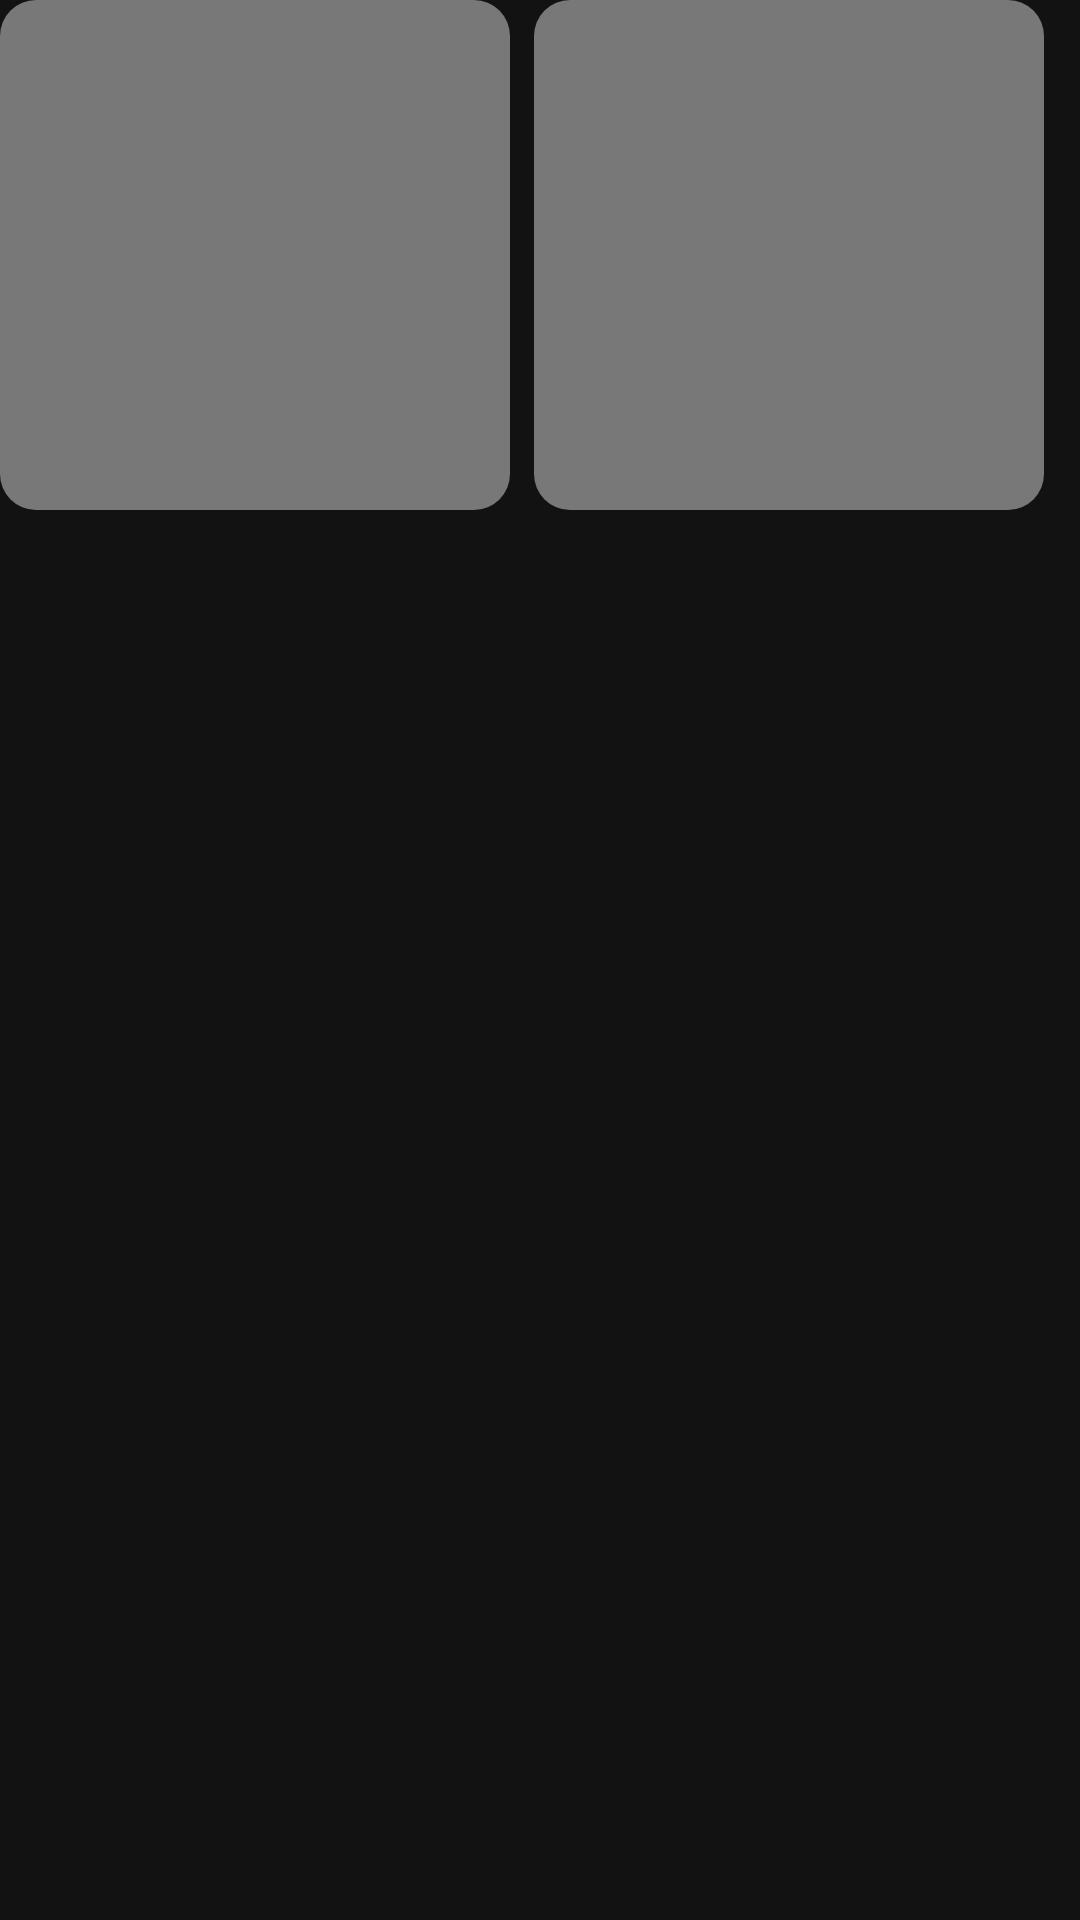

Android layout source for this screen:
<!-- AndroidManifest.xml: application theme Theme.DogCeo -->
<!-- res/layout/dogbreed_image_item_shimmer.xml -->
<?xml version="1.0" encoding="utf-8"?>
<androidx.constraintlayout.widget.ConstraintLayout xmlns:android="http://schemas.android.com/apk/res/android"
    xmlns:app="http://schemas.android.com/apk/res-auto"
    android:layout_width="match_parent"
    android:layout_height="wrap_content"
    android:layout_marginStart="16dp"
    android:layout_marginEnd="16dp"
    android:layout_marginBottom="16dp">

    <View
        android:id="@+id/image"
        android:layout_width="170dp"
        android:layout_height="170dp"
        android:layout_gravity="center_vertical"
        android:layout_marginEnd="8dp"
        android:background="@drawable/rect_shimmer_bg"
        app:layout_constraintEnd_toStartOf="@id/image_2"
        app:layout_constraintStart_toStartOf="parent"
        app:layout_constraintTop_toTopOf="parent" />

    <View
        android:id="@+id/image_2"
        android:layout_width="170dp"
        android:layout_height="170dp"
        android:layout_gravity="center_vertical"
        android:layout_marginStart="8dp"
        android:background="@drawable/rect_shimmer_bg"
        app:layout_constraintStart_toEndOf="@id/image"
        app:layout_constraintTop_toTopOf="parent" />


</androidx.constraintlayout.widget.ConstraintLayout>
<!-- resources referenced by this layout -->
<resources>
  <!-- drawable rect_shimmer_bg (drawable) -->
  <?xml version="1.0" encoding="utf-8"?>
  <selector xmlns:android="http://schemas.android.com/apk/res/android">
      <item>
          <shape android:shape="rectangle">
              <corners android:radius="12dp" />
              <solid android:color="@color/grey" />
          </shape>
      </item>
  </selector>
  <style name="Theme.DogCeo" parent="Theme.AppCompat.Light.NoActionBar">
          
          <item name="colorPrimary">@color/colorPrimary</item>
          <item name="colorPrimaryVariant">@color/colorPrimaryDark</item>
          <item name="colorOnPrimary">@color/colorAccent</item>
          
          <item name="colorSecondary">@color/teal_200</item>
          <item name="colorSecondaryVariant">@color/teal_700</item>
          <item name="colorOnSecondary">@color/black</item>
          
          <item name="android:statusBarColor" tools:targetApi="l">?attr/colorPrimaryVariant</item>
          
  
          <item name="windowNoTitle">true</item>
          <item name="android:windowBackground">@color/background</item>
          <item name="colorControlNormal">@color/background</item>
      </style>
  <color name="grey">#787878</color>
  <color name="colorPrimary">#252525</color>
  <color name="colorPrimaryDark">#121212</color>
  <color name="colorAccent">#252525</color>
  <color name="teal_200">#FF03DAC5</color>
  <color name="teal_700">#FF018786</color>
  <color name="black">#FF000000</color>
  <color name="background">#121212</color>
</resources>
